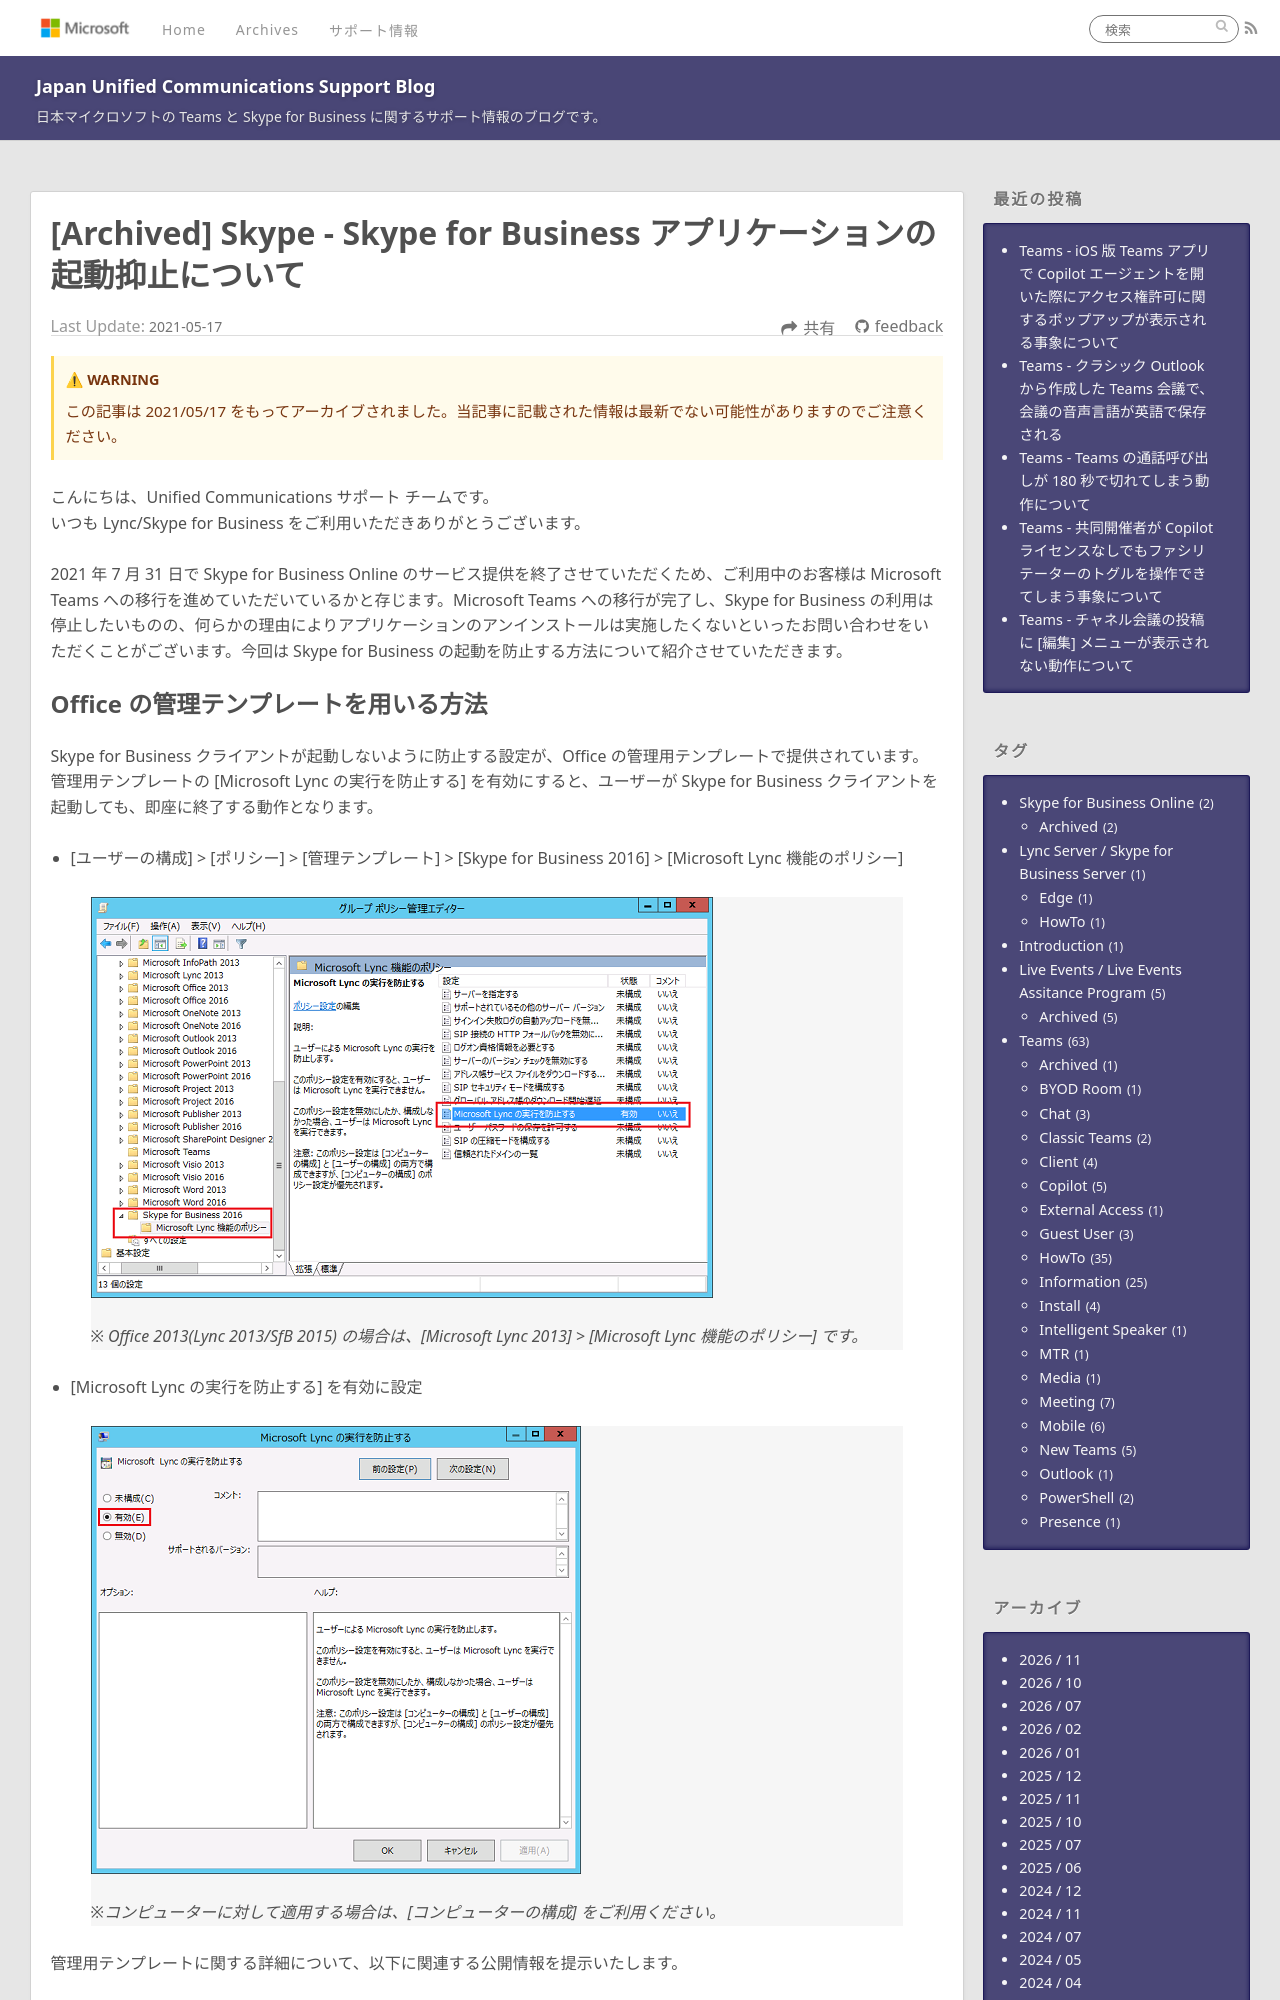

repository: jpucsupport/blog · page: Skype for business/Skype - Skype for Business アプリケーションの起動抑止について/index.html · generator: jekyll

---
title: Skype - Skype for Business アプリケーションの起動抑止について
date: 2021-05-17 00:00:00
tags:
 - Skype for Business Online
 - Archived
---

こんにちは、Unified Communications サポート チームです。  
いつも Lync/Skype for Business をご利用いただきありがとうございます。  

2021 年 7 月 31 日で Skype for Business Online のサービス提供を終了させていただくため、ご利用中のお客様は Microsoft Teams への移行を進めていただいているかと存じます。Microsoft Teams への移行が完了し、Skype for Business の利用は停止したいものの、何らかの理由によりアプリケーションのアンインストールは実施したくないといったお問い合わせをいただくことがございます。今回は Skype for Business の起動を防止する方法について紹介させていただきます。
